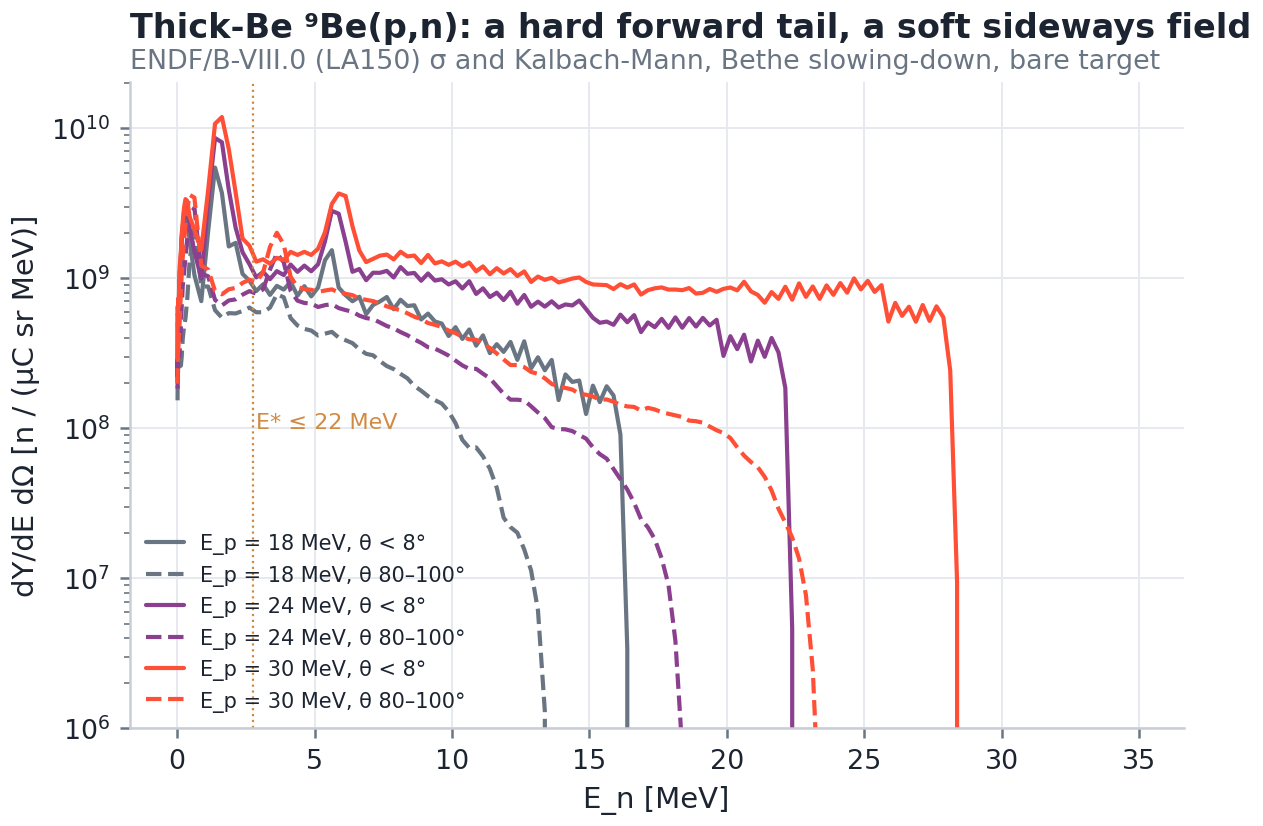

The table this chart was drawn from, first rows:
E_p, th_lo, th_hi, E_n, dYdEdO_per_uC
16.0, 0, 8, 0.01114, 285768832
16.0, 0, 8, 0.01369, 123158356
16.0, 0, 8, 0.01682, 302903264
16.0, 0, 8, 0.02067, 443598001
16.0, 0, 8, 0.02539, 502448458
16.0, 0, 8, 0.0312, 395524442
16.0, 0, 8, 0.03833, 577892305
16.0, 0, 8, 0.04709, 551857303
16.0, 0, 8, 0.05786, 630615687
16.0, 0, 8, 0.07109, 741476377
16.0, 0, 8, 0.08734, 915108320
16.0, 0, 8, 0.1073, 961447828
16.0, 0, 8, 0.1318, 1307934715
16.0, 0, 8, 0.162, 1698909604
16.0, 0, 8, 0.199, 1932060883
16.0, 0, 8, 0.2445, 2407887367
16.0, 0, 8, 0.3004, 2565465086
16.0, 0, 8, 0.3691, 2211437670
16.0, 0, 8, 0.4535, 1520575541
16.0, 0, 8, 0.625, 857808918
16.0, 0, 8, 0.875, 594210690
16.0, 0, 8, 1.125, 1500268917
16.0, 0, 8, 1.375, 4322095624
16.0, 0, 8, 1.625, 2705042448
16.0, 0, 8, 1.875, 1266681206
16.0, 0, 8, 2.125, 1520230122
16.0, 0, 8, 2.375, 881176034
16.0, 0, 8, 2.625, 860906622
16.0, 0, 8, 2.875, 762285507
16.0, 0, 8, 3.125, 832341220
16.0, 0, 8, 3.375, 687848957
16.0, 0, 8, 3.625, 799897459
16.0, 0, 8, 3.875, 746593662
16.0, 0, 8, 4.125, 809236130
16.0, 0, 8, 4.375, 649309834
16.0, 0, 8, 4.625, 777179717
16.0, 0, 8, 4.875, 642217253
16.0, 0, 8, 5.125, 725045041
16.0, 0, 8, 5.375, 985834144
16.0, 0, 8, 5.625, 1042659134
16.0, 0, 8, 5.875, 576205732
16.0, 0, 8, 6.125, 628312115
16.0, 0, 8, 6.375, 565218277
16.0, 0, 8, 6.625, 624253587
16.0, 0, 8, 6.875, 443711527
16.0, 0, 8, 7.125, 514124079
16.0, 0, 8, 7.375, 514054036
16.0, 0, 8, 7.625, 582568838
16.0, 0, 8, 7.875, 437021739
16.0, 0, 8, 8.125, 559499893
16.0, 0, 8, 8.375, 486645871
16.0, 0, 8, 8.625, 472621653
16.0, 0, 8, 8.875, 355644946
16.0, 0, 8, 9.125, 446723983
16.0, 0, 8, 9.375, 369912082
16.0, 0, 8, 9.625, 345993417
16.0, 0, 8, 9.875, 270509139
16.0, 0, 8, 10.12, 335691481
16.0, 0, 8, 10.38, 254110031
16.0, 0, 8, 10.62, 335517290
... 6,220 more rows
